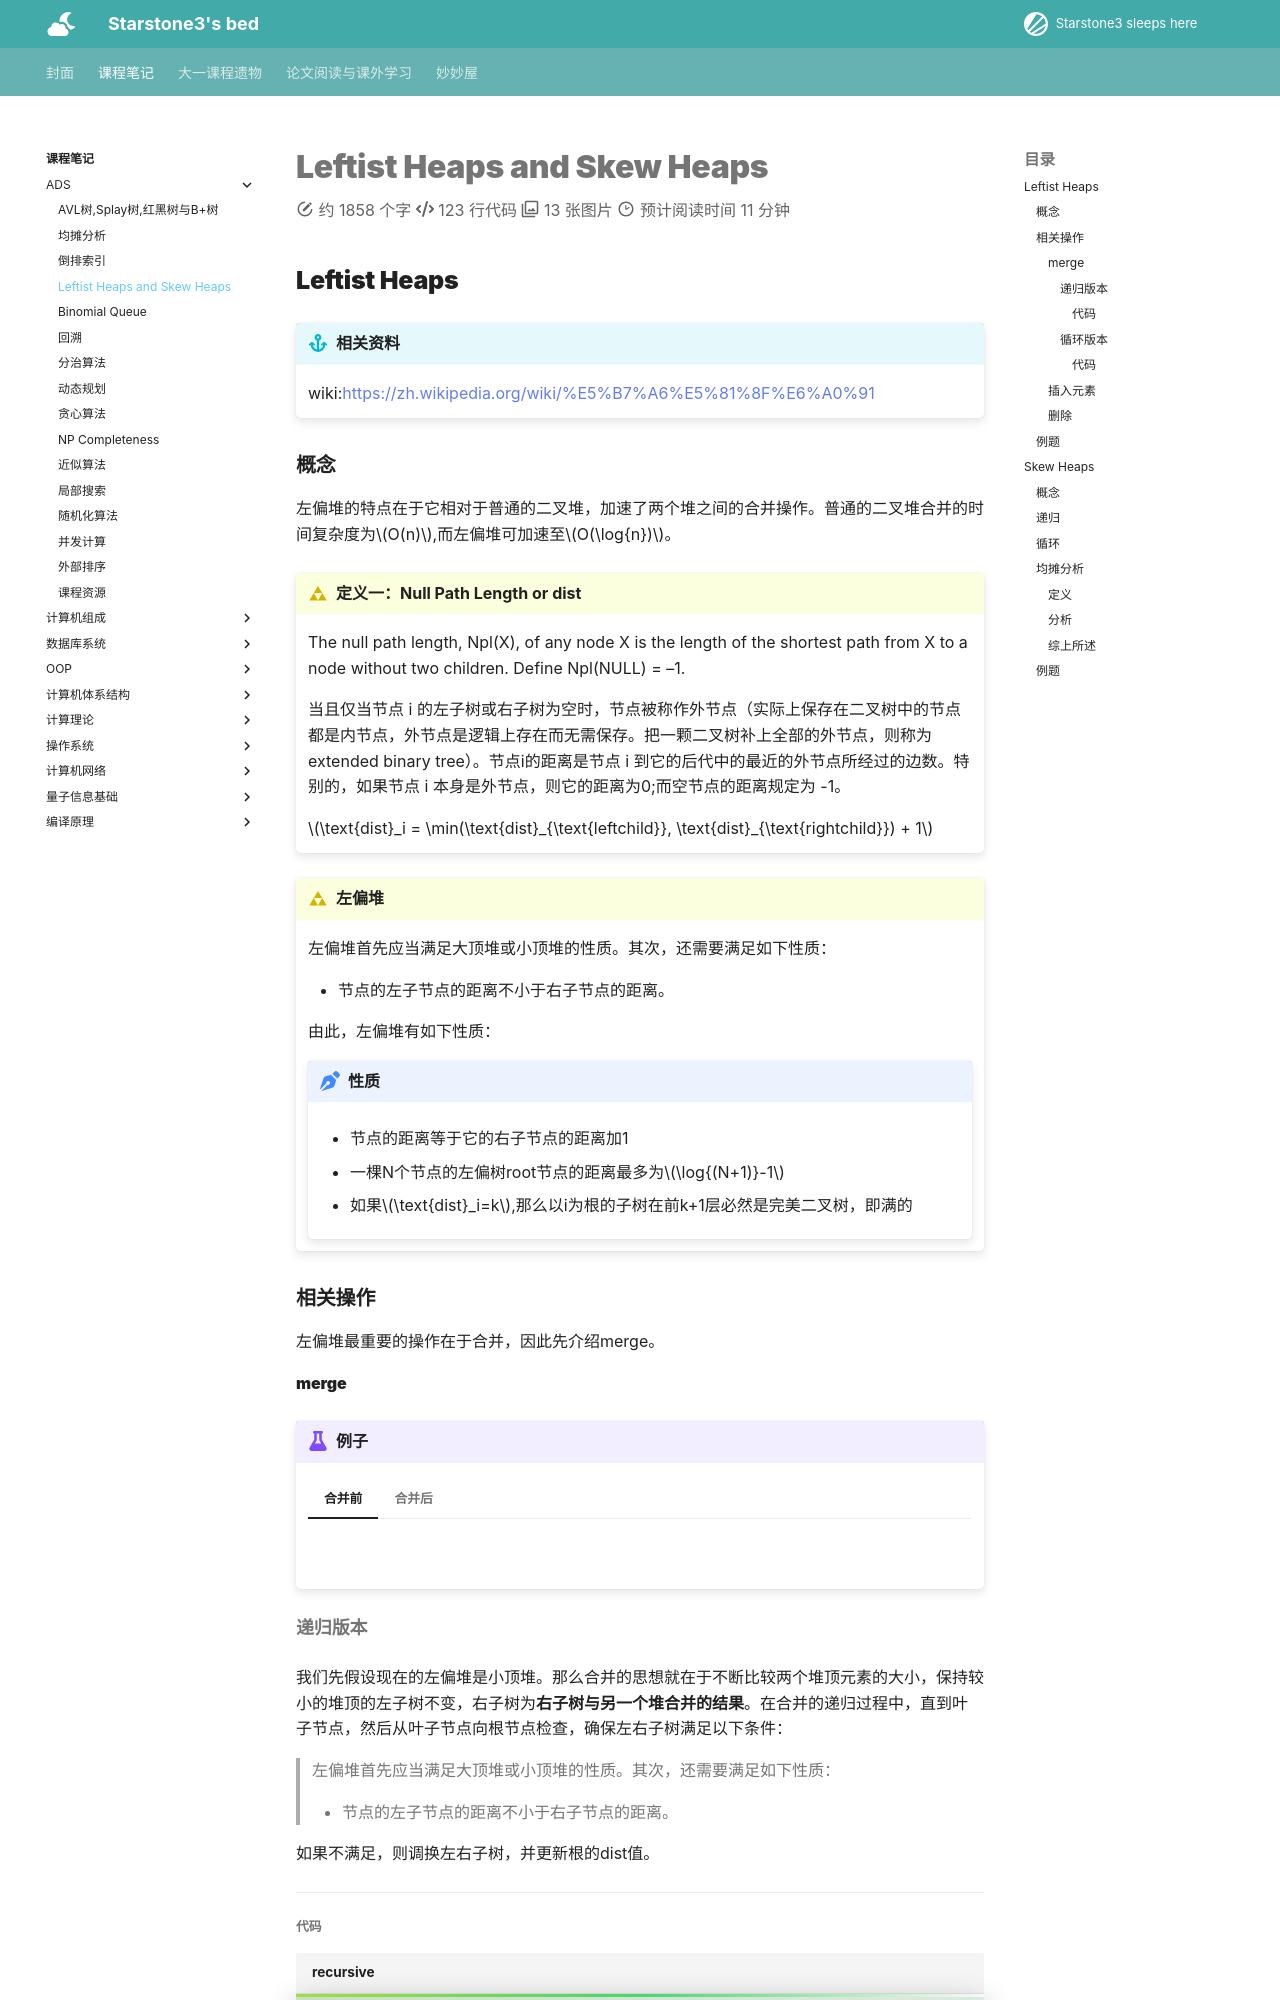

repository: starstone3/starstone3.github.io · page: incourse/ADS/Leandsk/index.html · generator: mkdocs

---
comments : true
---



# Leftist Heaps and Skew Heaps

## Leftist Heaps

!!! info "相关资料"
    wiki:https://zh.wikipedia.org/wiki/%E5%B7%A6%E5%81%8F%E6%A0%91

### 概念

左偏堆的特点在于它相对于普通的二叉堆，加速了两个堆之间的合并操作。普通的二叉堆合并的时间复杂度为$O(n)$,而左偏堆可加速至$O(\log{n})$。

!!! definition "定义一：Null Path Length or dist"

    The null path length, Npl(X), of any node X is the length of the shortest path from X to a node without two children.  Define Npl(NULL) = –1.

    当且仅当节点 i 的左子树或右子树为空时，节点被称作外节点（实际上保存在二叉树中的节点都是内节点，外节点是逻辑上存在而无需保存。把一颗二叉树补上全部的外节点，则称为extended binary tree）。节点i的距离是节点 i 到它的后代中的最近的外节点所经过的边数。特别的，如果节点 i 本身是外节点，则它的距离为0;而空节点的距离规定为 -1。

    $\text{dist}_i = \min(\text{dist}_{\text{leftchild}}, \text{dist}_{\text{rightchild}}) + 1$

!!! definition "左偏堆"
    左偏堆首先应当满足大顶堆或小顶堆的性质。其次，还需要满足如下性质：

    + 节点的左子节点的距离不小于右子节点的距离。
    
    由此，左偏堆有如下性质：
    !!! properties "性质"

        + 节点的距离等于它的右子节点的距离加1

        + 一棵N个节点的左偏树root节点的距离最多为$\log{(N+1)}-1$

        + 如果$\text{dist}_i=k$,那么以i为根的子树在前k+1层必然是完美二叉树，即满的

### 相关操作

左偏堆最重要的操作在于合并，因此先介绍merge。

#### merge
!!! example "例子"
    === "合并前"
        ![](../../image/pp8.png)
    === "合并后"
        ![](../../image/pp9.png)
        !!! warning
            这里是还没有swap的。


##### 递归版本

我们先假设现在的左偏堆是小顶堆。那么合并的思想就在于不断比较两个堆顶元素的大小，保持较小的堆顶的左子树不变，右子树为**右子树与另一个堆合并的结果**。在合并的递归过程中，直到叶子节点，然后从叶子节点向根节点检查，确保左右子树满足以下条件：

> 左偏堆首先应当满足大顶堆或小顶堆的性质。其次，还需要满足如下性质：
>
>   + 节点的左子节点的距离不小于右子节点的距离。

如果不满足，则调换左右子树，并更新根的dist值。

---
